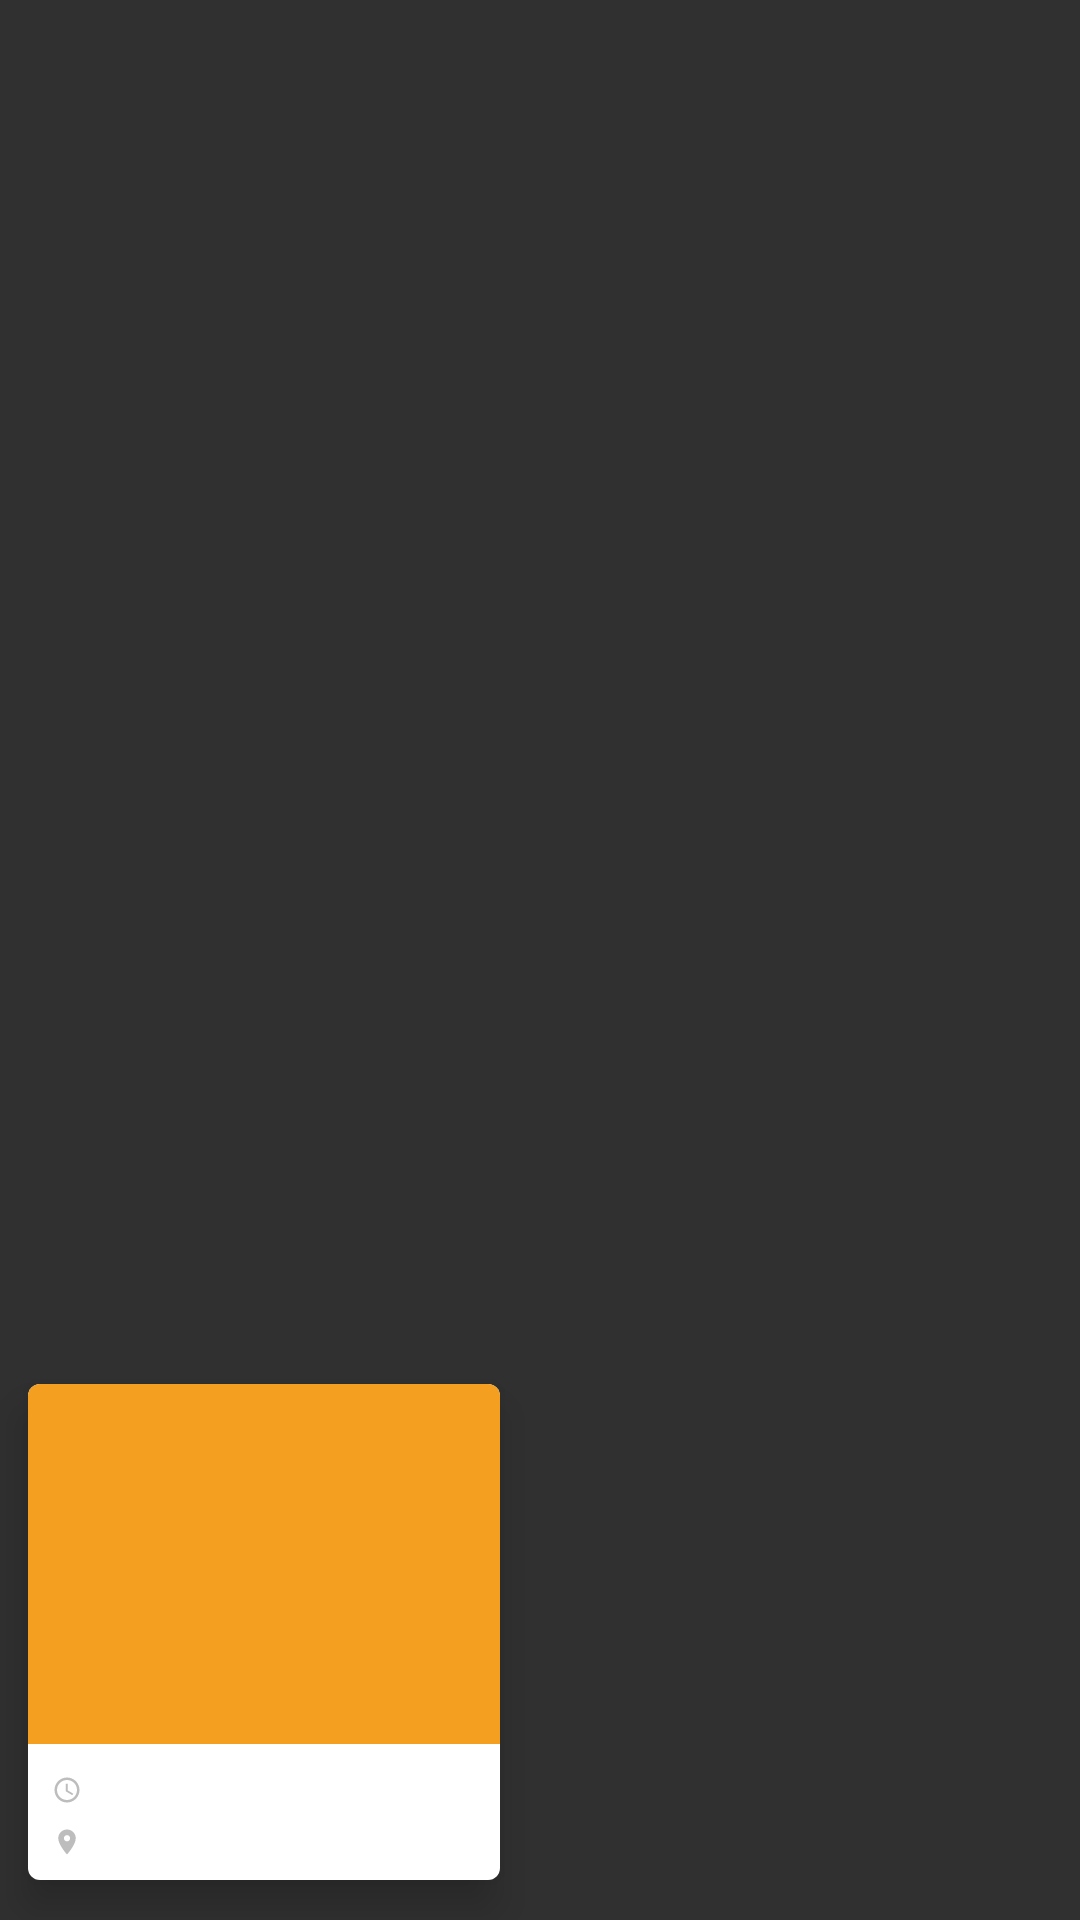

Reconstruct the res/layout file that produces this screen, plus the resources it refers to.
<!-- AndroidManifest.xml: application theme Theme.AppCompat.NoActionBar -->
<!-- res/layout/moji_grid_view.xml -->
<?xml version="1.0" encoding="utf-8"?>
<layout xmlns:android="http://schemas.android.com/apk/res/android"
    xmlns:app="http://schemas.android.com/apk/res-auto"
    xmlns:tools="http://schemas.android.com/tools">
    <data>
        <variable
            name="item"
            type="com.volare.mojikore.model.Image" />
    </data>

    <androidx.constraintlayout.widget.ConstraintLayout
        android:id="@+id/constrainLayout"
        android:layout_width="wrap_content"
        android:layout_height="wrap_content"
        android:orientation="vertical"
        android:textAlignment="textStart">

        <androidx.cardview.widget.CardView
            android:id="@+id/cardView"
            android:clickable="true"
            android:layout_width="176dp"
            android:layout_height="192dp"
            app:cardCornerRadius="4dp"
            app:cardElevation="8dp"
            app:cardUseCompatPadding="true"
            app:layout_constraintBottom_toBottomOf="parent"
            app:layout_constraintEnd_toEndOf="parent"
            app:layout_constraintHorizontal_bias="0.0"
            app:layout_constraintStart_toStartOf="parent"
            app:layout_constraintTop_toTopOf="parent"
            app:layout_constraintVertical_bias="1.0">

            <androidx.constraintlayout.widget.ConstraintLayout
                android:layout_width="match_parent"
                android:layout_height="match_parent"
                android:background="@color/white">

                <ImageView
                    android:id="@+id/imageView"
                    android:layout_width="match_parent"
                    android:layout_height="120dp"
                    android:background="#F49F1F"
                    android:scaleType="centerCrop"
                    app:layout_constraintEnd_toEndOf="parent"
                    app:layout_constraintHorizontal_bias="0.0"
                    app:layout_constraintStart_toStartOf="parent"
                    app:layout_constraintTop_toTopOf="parent"
                    tools:src="@mipmap/ic_launcher_round"
                    app:imageUrl="@{item.imgUrl}" />

                <LinearLayout
                    android:id="@+id/deteTimeLayout"
                    android:layout_width="match_parent"
                    android:layout_height="15dp"
                    android:layout_marginTop="8dp"
                    android:gravity="center_vertical"
                    android:orientation="horizontal"
                    android:paddingLeft="8dp"
                    app:layout_constraintEnd_toEndOf="parent"
                    app:layout_constraintStart_toStartOf="parent"
                    app:layout_constraintTop_toBottomOf="@+id/imageView">

                    <ImageView
                        android:id="@+id/dateTimeIcon"
                        android:layout_width="10dp"
                        android:layout_height="10dp"
                        android:layout_marginRight="8dp"
                        app:srcCompat="@drawable/ic_baseline_access_time" />

                    <TextView
                        android:id="@+id/dateTimeValue"
                        android:layout_width="122dp"
                        android:layout_height="15dp"
                        android:text="@{item.date}"
                        android:textAlignment="viewStart"
                        android:textColor="@color/black"
                        android:textSize="10sp"
                        tools:text="2021/3/18(木) 21:00" />
                </LinearLayout>

                <LinearLayout
                    android:id="@+id/placeLayout"
                    android:layout_width="match_parent"
                    android:layout_height="15dp"
                    android:layout_marginTop="2dp"
                    android:gravity="center_vertical"
                    android:orientation="horizontal"
                    android:paddingLeft="8dp"
                    app:layout_constraintEnd_toEndOf="parent"
                    app:layout_constraintStart_toStartOf="parent"
                    app:layout_constraintTop_toBottomOf="@+id/deteTimeLayout">

                    <ImageView
                        android:id="@+id/locationIcon"
                        android:layout_width="10dp"
                        android:layout_height="15dp"
                        android:layout_marginRight="8dp"
                        app:srcCompat="@drawable/ic_baseline_location_on" />

                    <TextView
                        android:layout_width="122dp"
                        android:layout_height="15dp"
                        android:singleLine="true"
                        android:text="@{item.place}"
                        android:textColor="@color/black"
                        android:textSize="10sp"
                        tools:text="東京都〇〇区××××××××××××××" />
                </LinearLayout>
            </androidx.constraintlayout.widget.ConstraintLayout>

        </androidx.cardview.widget.CardView>

    </androidx.constraintlayout.widget.ConstraintLayout>
</layout>
<!-- resources referenced by this layout -->
<resources>
  <!-- drawable ic_baseline_access_time (drawable) -->
  <vector android:alpha="0.28" android:height="24dp"
      android:tint="#101010" android:viewportHeight="24"
      android:viewportWidth="24" android:width="24dp" xmlns:android="http://schemas.android.com/apk/res/android">
      <path android:fillColor="@android:color/white" android:pathData="M11.99,2C6.47,2 2,6.48 2,12s4.47,10 9.99,10C17.52,22 22,17.52 22,12S17.52,2 11.99,2zM12,20c-4.42,0 -8,-3.58 -8,-8s3.58,-8 8,-8 8,3.58 8,8 -3.58,8 -8,8z"/>
      <path android:fillColor="@android:color/white" android:pathData="M12.5,7H11v6l5.25,3.15 0.75,-1.23 -4.5,-2.67z"/>
  </vector>
  <!-- drawable ic_baseline_location_on (drawable) -->
  <vector android:alpha="0.28" android:height="24dp"
      android:tint="#101010" android:viewportHeight="24"
      android:viewportWidth="24" android:width="24dp" xmlns:android="http://schemas.android.com/apk/res/android">
      <path android:fillColor="@android:color/white" android:pathData="M12,2C8.13,2 5,5.13 5,9c0,5.25 7,13 7,13s7,-7.75 7,-13c0,-3.87 -3.13,-7 -7,-7zM12,11.5c-1.38,0 -2.5,-1.12 -2.5,-2.5s1.12,-2.5 2.5,-2.5 2.5,1.12 2.5,2.5 -1.12,2.5 -2.5,2.5z"/>
  </vector>
  <!-- not gathered from this repository: default colours our renderer supplied (Android Studio template values) -->
  <color name="black">#FF000000</color>
  <color name="white">#FFFFFFFF</color>
</resources>
